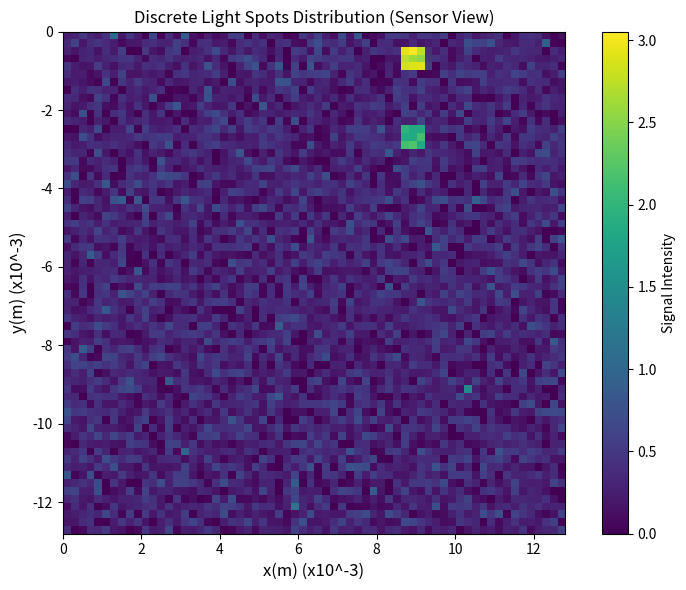

The matplotlib source for this figure:
import numpy as np
import matplotlib.pyplot as plt
import matplotlib.patches as patches

# ==========================================
# 1. 建立離散像素網格 (感測器平面)
# ==========================================
# 假設我們有一個 64x64 像素的偵測器陣列
grid_size = 64
x_max = 12.8
y_min = -12.8

# 初始化空白感測器
sensor_matrix = np.zeros((grid_size, grid_size))

# 建立一個輔助函數：將物理座標 (x, y) 轉換為矩陣的 (row, col) 索引
def coord_to_index(x, y):
    col = int((x / x_max) * (grid_size - 1))
    # y 軸從 -12.8 對應到 row 0，0 對應到 row 63
    row = int(((y - y_min) / -y_min) * (grid_size - 1))
    return row, col

# 建立一個輔助函數：在感測器上點亮一個 n x n 像素的「離散光點」
def add_discrete_spot(matrix, x, y, intensity, size=1):
    row, col = coord_to_index(x, y)
    r_start = max(0, row - size)
    r_end = min(grid_size, row + size + 1)
    c_start = max(0, col - size)
    c_end = min(grid_size, col + size + 1)
    matrix[r_start:r_end, c_start:c_end] += intensity

# ==========================================
# 2. 寫入第一張圖的目標特徵 (改為方形像素點)
# ==========================================
# 依照您第一張圖的位置，打上強弱不同的光點
# 右上方最強的主光點
add_discrete_spot(sensor_matrix, x=9.0, y=-0.5, intensity=2.5, size=1)
# 其下方的次強光點
add_discrete_spot(sensor_matrix, x=9.0, y=-2.5, intensity=1.8, size=1)
# 右側邊緣的中等光點
add_discrete_spot(sensor_matrix, x=10.5, y=-9.0, intensity=1.0, size=0) 
# 底部偏左的微弱光點
add_discrete_spot(sensor_matrix, x=6.0, y=-12.0, intensity=0.7, size=0)

# ==========================================
# 3. 疊加感測器雜訊 (Sensor Noise)
# ==========================================
# 加入均勻的隨機背景雜訊，模擬 CMOS 的暗電流與讀取雜訊
noise = np.random.normal(loc=0.3, scale=0.2, size=(grid_size, grid_size))
final_image = sensor_matrix + noise

# 確保亮度值不會小於 0
final_image = np.clip(final_image, 0, None)

# ==========================================
# 4. 繪圖 (呈現顆粒感與紅框)
# ==========================================
fig, ax = plt.subplots(figsize=(8, 6))

# 【關鍵設定】： interpolation='nearest' 會讓圖形顯示出銳利的像素方塊
# cmap='viridis' 對應您第二張圖的紫-黃漸層配色
im = ax.imshow(final_image, origin='lower', extent=[0, x_max, y_min, 0], 
               cmap='viridis', interpolation='nearest')

ax.set_xlabel('x(m) (x10^-3)', fontsize=12)
ax.set_ylabel('y(m) (x10^-3)', fontsize=12)
ax.set_title("Discrete Light Spots Distribution (Sensor View)")

# 加上 Colorbar
fig.colorbar(im, ax=ax, label='Signal Intensity')



plt.tight_layout()
plt.show()
